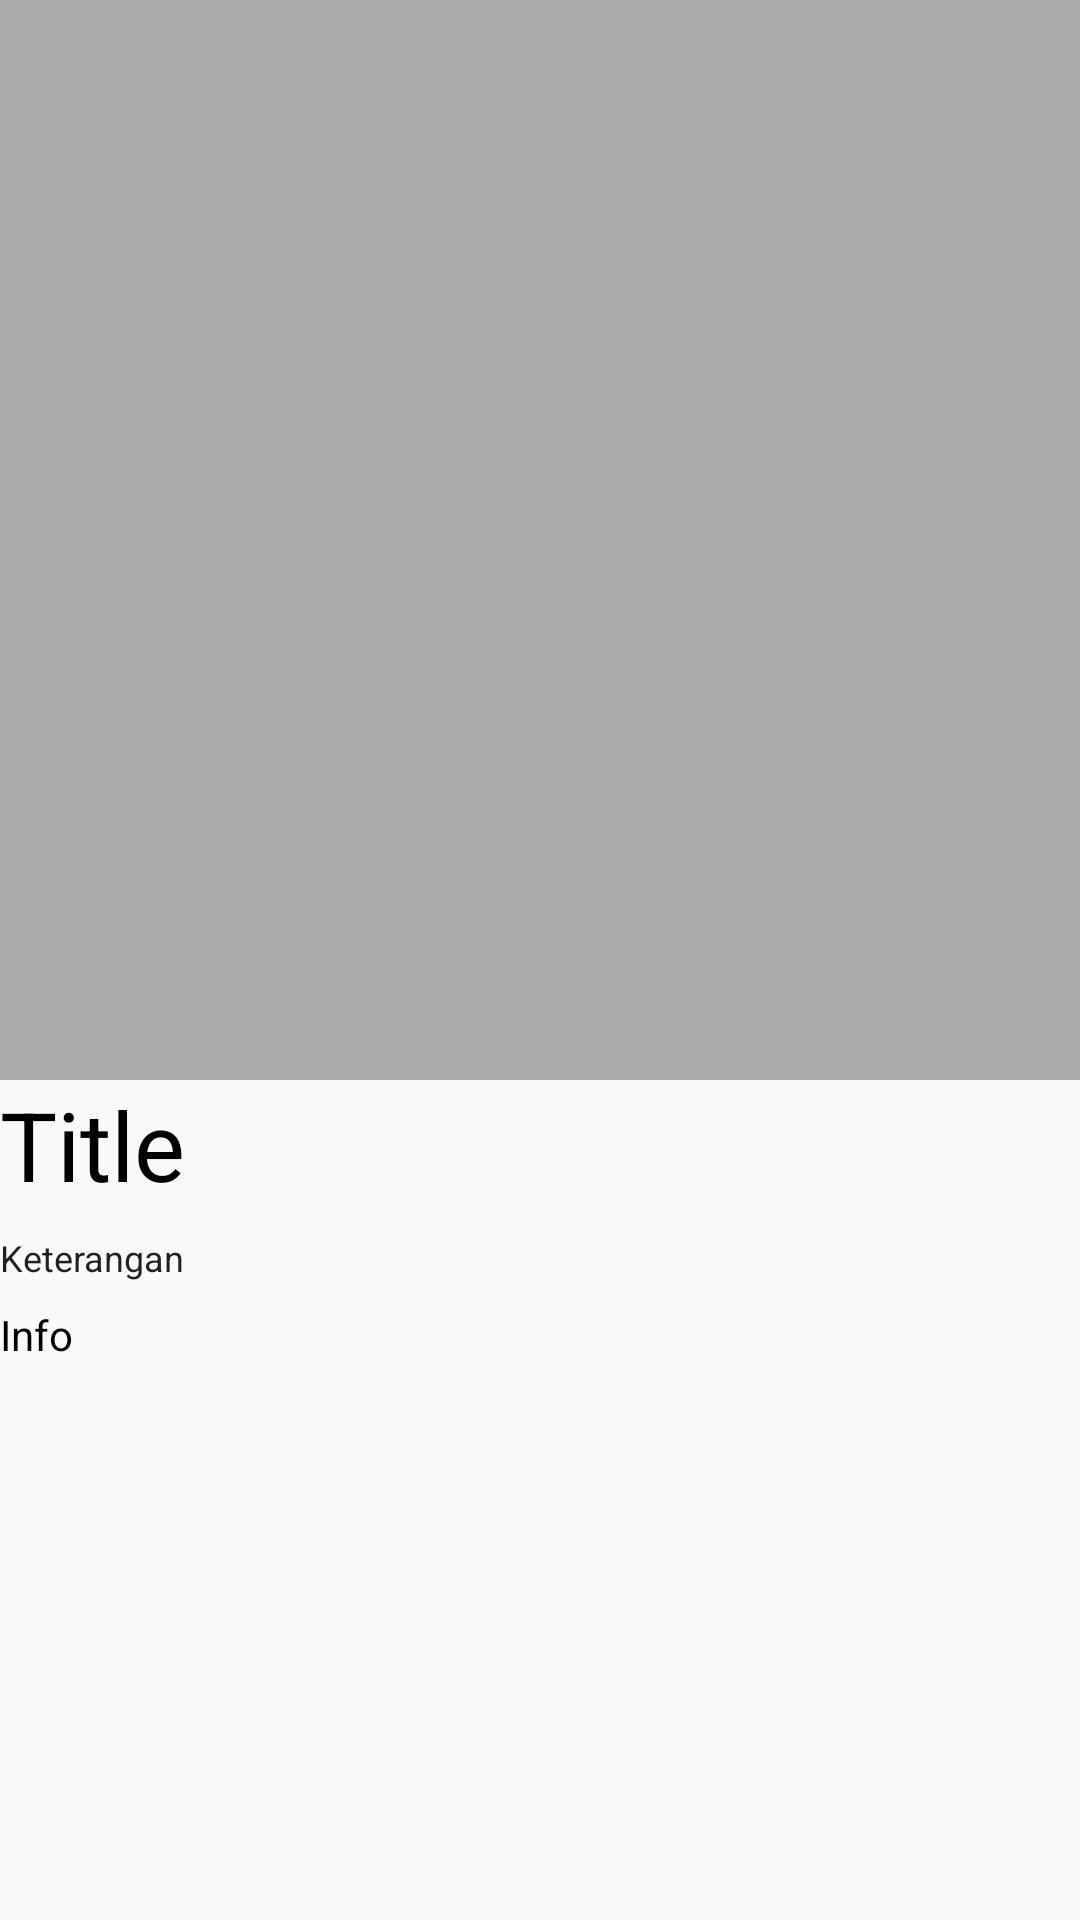

Produce the Android XML layout that renders to this screen, including the resource entries it uses.
<!-- AndroidManifest.xml: application theme AppTheme -->
<!-- res/layout/activity_detail.xml -->
<?xml version="1.0" encoding="utf-8"?>
<ScrollView xmlns:android="http://schemas.android.com/apk/res/android"
    android:layout_width="match_parent"
    android:layout_height="match_parent"
    xmlns:tools="http://schemas.android.com/tools"
    tools:context=".Activity.DetailActivity">

    <LinearLayout
        android:layout_width="match_parent"
        android:layout_height="wrap_content"
        android:orientation="vertical">

        <FrameLayout
            android:layout_width="match_parent"
            android:layout_height="wrap_content">

            <ImageView
                android:id="@+id/img_detail_photo"
                android:layout_width="match_parent"
                android:layout_height="wrap_content"
                android:adjustViewBounds="true"
                android:scaleType="fitXY"
                android:src="@android:color/darker_gray"/>
        </FrameLayout>

        <TextView
            android:id="@+id/tv_detail_name"
            style="@style/TextContent.Black"
            android:layout_marginTop="@dimen/padding_16"
            android:layout_marginBottom="@dimen/padding_8"
            android:text="@string/title"
            android:textSize="@dimen/padding_text_32"/>
        <TextView
            style="@style/TextContent.Ket"
            android:layout_marginBottom="@dimen/padding_8"
            android:text="@string/ket"/>
        <TextView
            android:id="@+id/tv_detail_info"
            style="@style/TextContent"
            android:layout_marginBottom="@dimen/padding_16"
            android:lineSpacingMultiplier="1"
            android:text="@string/info"
            android:textColor="@android:color/black"/>


    </LinearLayout>

</ScrollView>
<!-- resources referenced by this layout -->
<resources>
  <dimen name="padding_8">8dp</dimen>
  <dimen name="padding_text_32">32sp</dimen>
  <string name="info">Info</string>
  <string name="ket">Keterangan</string>
  <string name="title">Title</string>
  <style name="TextContent" parent="@style/TextAppearance.AppCompat">
          <item name="android:layout_width">wrap_content</item>
          <item name="android:layout_height">wrap_content</item>
          <item name="android:layout_marginLeft">@dimen/padding_16</item>
          <item name="android:layout_marginRight">@dimen/padding_16</item>
      </style>
  <style name="TextContent.Black">
          <item name="android:textColor">@android:color/black</item>
      </style>
  <style name="TextContent.Ket">
          <item name="android:textColor">@color/colorSubtitle</item>
          <item name="android:textSize">@dimen/padding_text_12</item>
      </style>
  <style name="AppTheme" parent="Theme.AppCompat.Light.DarkActionBar">
          
          <item name="colorPrimary">@color/colorPrimary</item>
          <item name="colorPrimaryDark">@color/colorPrimaryDark</item>
          <item name="colorAccent">@color/colorAccent</item>
      </style>
  <dimen name="padding_text_12">12sp</dimen>
  <!-- not gathered from this repository: default colours our renderer supplied (Android Studio template values) -->
  <color name="colorPrimary">#FF6200EE</color>
  <color name="colorPrimaryDark">#FF3700B3</color>
  <color name="colorAccent">#FF03DAC5</color>
</resources>
